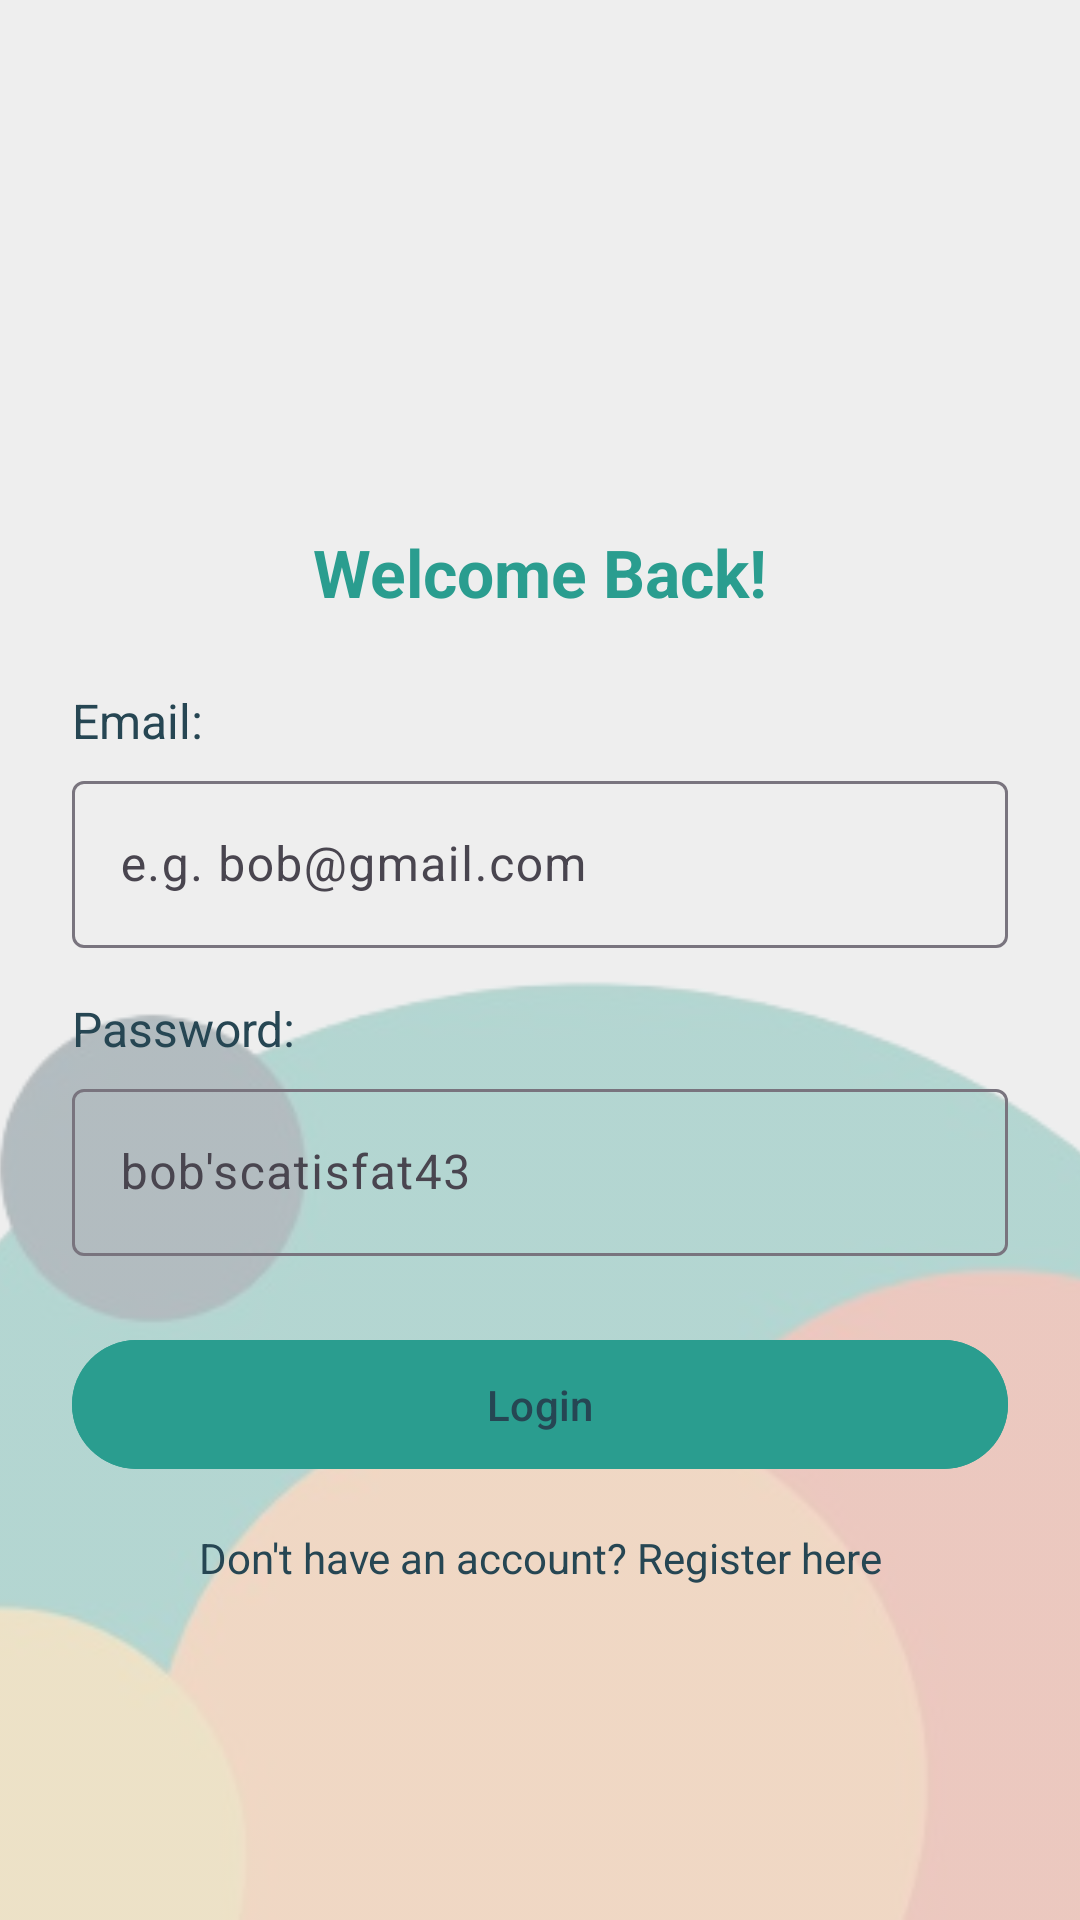

Produce the Android XML layout that renders to this screen, including the resource entries it uses.
<!-- AndroidManifest.xml: application theme Theme.BudgieBudgetTracking -->
<!-- res/layout/activity_login.xml -->
<?xml version="1.0" encoding="utf-8"?>
<androidx.constraintlayout.widget.ConstraintLayout
    xmlns:android="http://schemas.android.com/apk/res/android"
    xmlns:app="http://schemas.android.com/apk/res-auto"
    android:id="@+id/loginLayout"
    android:layout_width="match_parent"
	android:layout_height="match_parent">

    
    <ImageView
        android:id="@+id/abstract_background"
        android:layout_width="0dp"
        android:layout_height="0dp"
        android:scaleType="centerCrop"
        android:src="@drawable/abstract_background"
        android:alpha="0.3"
        app:layout_constraintTop_toTopOf="parent"
        app:layout_constraintBottom_toBottomOf="parent"
        app:layout_constraintStart_toStartOf="parent"
        app:layout_constraintEnd_toEndOf="parent" />

    
    <ImageView
        android:id="@+id/logoImageView"
        android:layout_width="120dp"
        android:layout_height="120dp"
        android:layout_marginTop="40dp"
        android:contentDescription="App Logo"
        android:src="@mipmap/ic_logo"
        app:layout_constraintTop_toTopOf="parent"
        app:layout_constraintStart_toStartOf="parent"
        app:layout_constraintEnd_toEndOf="parent" />

    
    <TextView
        android:id="@+id/loginTitle"
        android:layout_width="wrap_content"
        android:layout_height="wrap_content"
        android:layout_marginTop="16dp"
        android:text="Welcome Back!"
        android:textColor="@color/colorPrimary"
        android:textSize="22sp"
        android:textStyle="bold"
        app:layout_constraintTop_toBottomOf="@id/logoImageView"
        app:layout_constraintStart_toStartOf="parent"
        app:layout_constraintEnd_toEndOf="parent" />

    
    <TextView
        android:id="@+id/emailLabel"
        android:layout_width="wrap_content"
        android:layout_height="wrap_content"
        android:layout_marginStart="24dp"
        android:layout_marginTop="24dp"
        android:text="Email:"
        android:textColor="?android:textColorPrimary"
        android:textSize="16sp"
        app:layout_constraintTop_toBottomOf="@id/loginTitle"
        app:layout_constraintStart_toStartOf="parent" />

    
    <com.google.android.material.textfield.TextInputLayout
        android:id="@+id/emailInputLayout"
        android:layout_width="0dp"
        android:layout_height="wrap_content"
        android:layout_marginHorizontal="24dp"
        android:layout_marginTop="4dp"
        app:layout_constraintTop_toBottomOf="@id/emailLabel"
        app:layout_constraintStart_toStartOf="parent"
        app:layout_constraintEnd_toEndOf="parent">

        <com.google.android.material.textfield.TextInputEditText
            android:id="@+id/emailEditText"
            android:layout_width="match_parent"
            android:layout_height="wrap_content"
            android:hint="e.g. bob@gmail.com"
            android:inputType="textEmailAddress"
            android:textColor="?android:textColorPrimary" />
    </com.google.android.material.textfield.TextInputLayout>

    
    <TextView
        android:id="@+id/passwordLabel"
        android:layout_width="wrap_content"
        android:layout_height="wrap_content"
        android:layout_marginStart="24dp"
        android:layout_marginTop="16dp"
        android:text="Password:"
        android:textColor="?android:textColorPrimary"
        android:textSize="16sp"
        app:layout_constraintTop_toBottomOf="@id/emailInputLayout"
        app:layout_constraintStart_toStartOf="parent" />

    
    <com.google.android.material.textfield.TextInputLayout
        android:id="@+id/passwordInputLayout"
        android:layout_width="0dp"
        android:layout_height="wrap_content"
        android:layout_marginHorizontal="24dp"
        android:layout_marginTop="4dp"
        app:layout_constraintTop_toBottomOf="@id/passwordLabel"
        app:layout_constraintStart_toStartOf="parent"
        app:layout_constraintEnd_toEndOf="parent">

        <com.google.android.material.textfield.TextInputEditText
            android:id="@+id/passwordEditText"
            android:layout_width="match_parent"
            android:layout_height="wrap_content"
            android:hint="bob'scatisfat43"
            android:inputType="textPassword"
            android:textColor="?android:textColorPrimary" />
    </com.google.android.material.textfield.TextInputLayout>

    
    <Button
        android:id="@+id/loginButton"
        android:layout_width="0dp"
        android:layout_height="wrap_content"
        android:layout_marginHorizontal="24dp"
        android:layout_marginTop="24dp"
        android:text="Login"
        android:textColor="?android:textColorPrimary"
        style="@style/RoundedButton"
        app:layout_constraintTop_toBottomOf="@id/passwordInputLayout"
        app:layout_constraintStart_toStartOf="parent"
        app:layout_constraintEnd_toEndOf="parent" />

    
    <TextView
        android:id="@+id/registerPrompt"
        android:layout_width="wrap_content"
        android:layout_height="wrap_content"
        android:layout_marginTop="16dp"
        android:text="Don't have an account? Register here"
        android:textColor="?android:textColorPrimary"
        android:textSize="14sp"
        app:layout_constraintTop_toBottomOf="@id/loginButton"
        app:layout_constraintStart_toStartOf="parent"
        app:layout_constraintEnd_toEndOf="parent" />

</androidx.constraintlayout.widget.ConstraintLayout>
<!-- resources referenced by this layout -->
<resources>
  <color name="colorPrimary">#2A9D8F</color>
  <!-- drawable abstract_background: png bitmap (drawable, 54854 bytes) -->
  <!-- mipmap ic_logo (mipmap-anydpi-v26) -->
  <?xml version="1.0" encoding="utf-8"?>
  <adaptive-icon xmlns:android="http://schemas.android.com/apk/res/android">
      <background android:drawable="@color/colorBackground"/>
      <foreground android:drawable="@mipmap/ic_logo_foreground"/>
  </adaptive-icon>
  <style name="RoundedButton" parent="Widget.Material3.Button">
          <item name="android:backgroundTint">@color/colorPrimary</item>
          <item name="cornerRadius">24dp</item>
          <item name="android:padding">12dp</item>
      </style>
  <style name="Theme.BudgieBudgetTracking" parent="Base.Theme.BudgieBudgetTracking" />
  <color name="colorBackground">#EEEEEE</color>
  <style name="Base.Theme.BudgieBudgetTracking" parent="Theme.Material3.DayNight.NoActionBar">
          
          <item name="colorPrimary">@color/colorPrimary</item>
          <item name="colorOnPrimary">@color/colorBackground</item>
  
          
          <item name="colorSecondary">@color/colorAccent</item>
          <item name="colorOnSecondary">@color/colorBackground</item>
  
          
          <item name="android:colorBackground">@color/colorBackground</item>
          <item name="colorOnBackground">@color/colorOnBackground</item>
  
          <item name="colorSurface">@color/colorSurface</item>
          <item name="colorOnSurface">@color/colorOnSurface</item>
  
          
          <item name="colorError">@color/colorError</item>
          <item name="colorOnError">@color/colorOnError</item>
  
          
          <item name="android:textColorPrimary">@color/colorTextPrimary</item>
  
          
          <item name="buttonStyle">@style/MyDefaultButtonStyle</item>
      </style>
  <color name="colorAccent">#F4A261</color>
  <color name="colorOnBackground">#264653</color>
  <color name="colorSurface">#F8DFA6</color>
  <color name="colorOnSurface">#264653</color>
  <color name="colorError">#E76F51</color>
  <color name="colorOnError">#FFFFFF</color>
  <color name="colorTextPrimary">#264653</color>
  <style name="MyDefaultButtonStyle" parent="Widget.Material3.Button">
          <item name="android:backgroundTint">@color/colorPrimary</item>
          <item name="cornerRadius">20dp</item>
      </style>
</resources>
